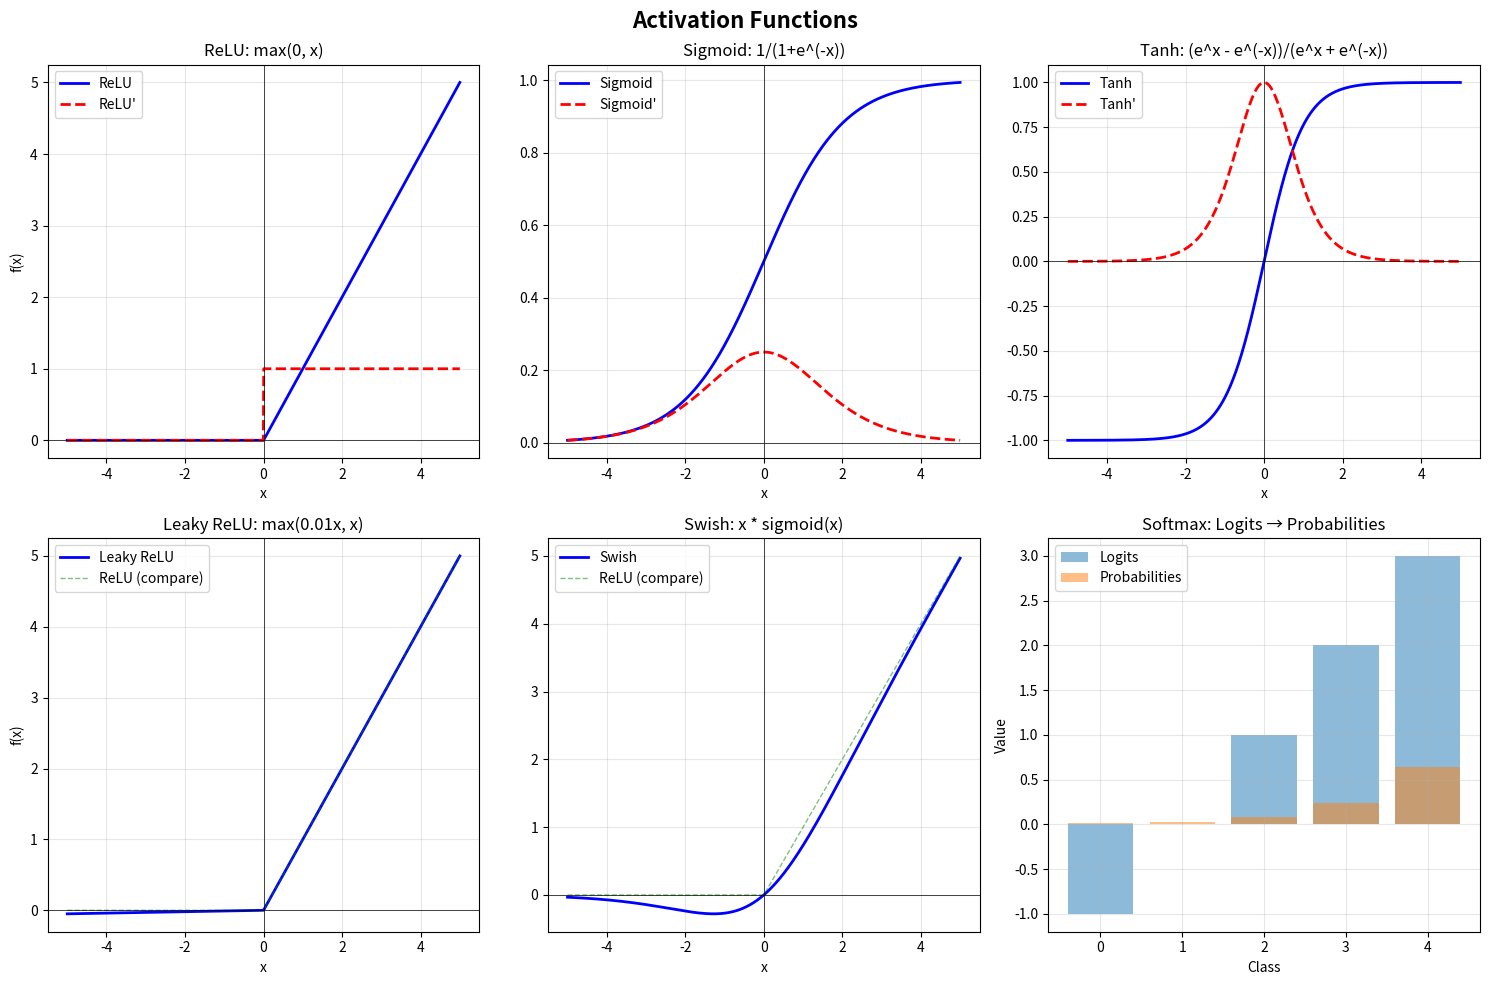

Source code (Python): (Note: this script raises an exception after producing the figure.)
"""
Module 2: Understanding Activation Functions

Activation functions introduce non-linearity into neural networks.
Without them, neural networks would just be fancy linear regression!

Run this script:
    python learning_modules/02_activation_functions.py
"""

import numpy as np
import matplotlib.pyplot as plt


def relu(x):
    """
    ReLU: Rectified Linear Unit
    Formula: f(x) = max(0, x)

    Used in: Hidden layers of most modern CNNs
    """
    return np.maximum(0, x)


def relu_derivative(x):
    """Derivative of ReLU (for backpropagation)"""
    return np.where(x > 0, 1, 0)


def sigmoid(x):
    """
    Sigmoid: Squashes values to (0, 1)
    Formula: f(x) = 1 / (1 + e^(-x))

    Used in: Binary classification, old networks
    """
    return 1 / (1 + np.exp(-np.clip(x, -500, 500)))  # Clip to prevent overflow


def sigmoid_derivative(x):
    """Derivative of sigmoid"""
    s = sigmoid(x)
    return s * (1 - s)


def tanh(x):
    """
    Tanh: Squashes values to (-1, 1)
    Formula: f(x) = (e^x - e^(-x)) / (e^x + e^(-x))

    Used in: RNNs, some older CNNs
    """
    return np.tanh(x)


def tanh_derivative(x):
    """Derivative of tanh"""
    return 1 - np.tanh(x)**2


def leaky_relu(x, alpha=0.01):
    """
    Leaky ReLU: Like ReLU but allows small negative values
    Formula: f(x) = x if x > 0 else alpha * x

    Used in: Some modern architectures
    """
    return np.where(x > 0, x, alpha * x)


def swish(x):
    """
    Swish (SiLU): Self-gated activation
    Formula: f(x) = x * sigmoid(x)

    Used in: EfficientNet, some modern architectures
    """
    return x * sigmoid(x)


def softmax(x):
    """
    Softmax: Converts logits to probabilities
    Formula: f(xi) = e^xi / Σ(e^xj)

    Used in: Output layer for multi-class classification
    """
    exp_x = np.exp(x - np.max(x))  # Subtract max for numerical stability
    return exp_x / np.sum(exp_x)


def visualize_activation_functions():
    """Plot all activation functions"""
    x = np.linspace(-5, 5, 1000)

    fig, axes = plt.subplots(2, 3, figsize=(15, 10))
    fig.suptitle('Activation Functions', fontsize=16, fontweight='bold')

    # ReLU
    axes[0, 0].plot(x, relu(x), 'b-', linewidth=2, label='ReLU')
    axes[0, 0].plot(x, relu_derivative(x), 'r--', linewidth=2, label="ReLU'")
    axes[0, 0].grid(True, alpha=0.3)
    axes[0, 0].axhline(y=0, color='k', linewidth=0.5)
    axes[0, 0].axvline(x=0, color='k', linewidth=0.5)
    axes[0, 0].set_title('ReLU: max(0, x)')
    axes[0, 0].legend()
    axes[0, 0].set_xlabel('x')
    axes[0, 0].set_ylabel('f(x)')

    # Sigmoid
    axes[0, 1].plot(x, sigmoid(x), 'b-', linewidth=2, label='Sigmoid')
    axes[0, 1].plot(x, sigmoid_derivative(x), 'r--', linewidth=2, label="Sigmoid'")
    axes[0, 1].grid(True, alpha=0.3)
    axes[0, 1].axhline(y=0, color='k', linewidth=0.5)
    axes[0, 1].axvline(x=0, color='k', linewidth=0.5)
    axes[0, 1].set_title('Sigmoid: 1/(1+e^(-x))')
    axes[0, 1].legend()
    axes[0, 1].set_xlabel('x')

    # Tanh
    axes[0, 2].plot(x, tanh(x), 'b-', linewidth=2, label='Tanh')
    axes[0, 2].plot(x, tanh_derivative(x), 'r--', linewidth=2, label="Tanh'")
    axes[0, 2].grid(True, alpha=0.3)
    axes[0, 2].axhline(y=0, color='k', linewidth=0.5)
    axes[0, 2].axvline(x=0, color='k', linewidth=0.5)
    axes[0, 2].set_title('Tanh: (e^x - e^(-x))/(e^x + e^(-x))')
    axes[0, 2].legend()
    axes[0, 2].set_xlabel('x')

    # Leaky ReLU
    axes[1, 0].plot(x, leaky_relu(x), 'b-', linewidth=2, label='Leaky ReLU')
    axes[1, 0].plot(x, relu(x), 'g--', linewidth=1, alpha=0.5, label='ReLU (compare)')
    axes[1, 0].grid(True, alpha=0.3)
    axes[1, 0].axhline(y=0, color='k', linewidth=0.5)
    axes[1, 0].axvline(x=0, color='k', linewidth=0.5)
    axes[1, 0].set_title('Leaky ReLU: max(0.01x, x)')
    axes[1, 0].legend()
    axes[1, 0].set_xlabel('x')
    axes[1, 0].set_ylabel('f(x)')

    # Swish
    axes[1, 1].plot(x, swish(x), 'b-', linewidth=2, label='Swish')
    axes[1, 1].plot(x, relu(x), 'g--', linewidth=1, alpha=0.5, label='ReLU (compare)')
    axes[1, 1].grid(True, alpha=0.3)
    axes[1, 1].axhline(y=0, color='k', linewidth=0.5)
    axes[1, 1].axvline(x=0, color='k', linewidth=0.5)
    axes[1, 1].set_title('Swish: x * sigmoid(x)')
    axes[1, 1].legend()
    axes[1, 1].set_xlabel('x')

    # Softmax (example)
    logits = np.array([-1, 0, 1, 2, 3])
    probs = softmax(logits)
    axes[1, 2].bar(range(len(logits)), logits, alpha=0.5, label='Logits')
    axes[1, 2].bar(range(len(logits)), probs, alpha=0.5, label='Probabilities')
    axes[1, 2].set_title('Softmax: Logits → Probabilities')
    axes[1, 2].legend()
    axes[1, 2].set_xlabel('Class')
    axes[1, 2].set_ylabel('Value')
    axes[1, 2].grid(True, alpha=0.3)

    plt.tight_layout()
    plt.savefig('learning_modules/activation_functions.png', dpi=150)
    print("\n✓ Saved visualization to: learning_modules/activation_functions.png")
    plt.show()


def demonstrate_why_we_need_nonlinearity():
    """Show why neural networks need activation functions"""
    print("\n" + "="*60)
    print("WHY WE NEED NON-LINEAR ACTIVATION FUNCTIONS")
    print("="*60)

    print("\nScenario: 2-layer network WITHOUT activation functions")
    print("-" * 60)

    # Input
    x = np.array([1, 2, 3])

    # Layer 1
    W1 = np.array([[0.1, 0.2, 0.3],
                   [0.4, 0.5, 0.6]])
    b1 = np.array([0.1, 0.2])

    h1 = W1 @ x + b1  # NO activation function!

    # Layer 2
    W2 = np.array([[0.7, 0.8]])
    b2 = np.array([0.3])

    output = W2 @ h1 + b2  # NO activation function!

    print(f"\nInput: {x}")
    print(f"Layer 1 output: {h1}")
    print(f"Final output: {output}")

    # Show it's equivalent to single layer
    print("\n" + "-" * 60)
    print("This is equivalent to a SINGLE layer:")
    print("-" * 60)

    # Collapse into single layer
    W_combined = W2 @ W1
    b_combined = W2 @ b1 + b2

    output_direct = W_combined @ x + b_combined

    print(f"\nDirect calculation: {output_direct}")
    print(f"Original calculation: {output}")
    print(f"Same? {np.allclose(output, output_direct)}")

    print("\n💡 Key Insight:")
    print("  Without non-linear activation, multiple layers collapse")
    print("  into a single linear transformation!")
    print("  → Can't learn complex patterns")
    print("  → Can't detect acne (non-linear problem!)")

    print("\n" + "="*60)
    print("WITH ReLU activation:")
    print("="*60)

    h1_relu = relu(W1 @ x + b1)  # Apply ReLU!
    output_relu = W2 @ h1_relu + b2

    print(f"\nInput: {x}")
    print(f"Layer 1 output (with ReLU): {h1_relu}")
    print(f"Final output: {output_relu}")

    print("\nNow it's NON-LINEAR!")
    print("  → Can learn complex patterns")
    print("  → Can detect acne! 🎯")


def demonstrate_relu_in_action():
    """Show how ReLU helps in object detection"""
    print("\n" + "="*60)
    print("ReLU IN ACTION: Detecting Redness")
    print("="*60)

    print("\nScenario: Detecting red regions (potential acne)")
    print("-" * 60)

    # Simulate pixel values
    pixels = np.array([
        [200, 50, 30],   # Red pixel (possible acne)
        [100, 90, 85],   # Grayish pixel (normal skin)
        [50, 150, 120],  # Greenish pixel (background)
    ])

    print("\nPixels (R, G, B):")
    for i, p in enumerate(pixels):
        print(f"  Pixel {i+1}: R={p[0]:3d}, G={p[1]:3d}, B={p[2]:3d}")

    # Simple "redness" detector
    weights = np.array([0.8, -0.4, -0.4])  # High weight for R, negative for G,B
    bias = -50

    print("\nRedness Detector Weights:")
    print(f"  R: {weights[0]:+.1f} (emphasize red)")
    print(f"  G: {weights[1]:+.1f} (de-emphasize green)")
    print(f"  B: {weights[2]:+.1f} (de-emphasize blue)")
    print(f"  Bias: {bias}")

    print("\nComputing redness scores:")
    print("-" * 60)

    for i, p in enumerate(pixels):
        raw_score = np.dot(weights, p) + bias
        activated = relu(raw_score)

        print(f"\nPixel {i+1}:")
        print(f"  Raw score: {raw_score:.2f}")
        print(f"  After ReLU: {activated:.2f}")
        print(f"  Interpretation: ", end="")

        if activated > 50:
            print("🔴 HIGH redness (likely acne!)")
        elif activated > 0:
            print("🟡 Some redness")
        else:
            print("⚪ No redness (background/normal skin)")

    print("\n💡 ReLU eliminated negative values!")
    print("  → Only keeps POSITIVE redness signals")
    print("  → Ignores non-red pixels")


def demonstrate_softmax():
    """Show how softmax converts scores to probabilities"""
    print("\n" + "="*60)
    print("SOFTMAX: Converting Scores to Probabilities")
    print("="*60)

    print("\nScenario: Classifying an acne lesion")
    print("-" * 60)

    # Raw network outputs (logits)
    logits = np.array([1.2, 3.5, 0.8, 1.9])
    classes = ['Comedone', 'Papule', 'Pustule', 'Nodule']

    print("\nRaw network outputs (logits):")
    for i, (cls, logit) in enumerate(zip(classes, logits)):
        print(f"  {cls:12s}: {logit:.2f}")

    print("\nProblem: These don't sum to 1, can't interpret as probabilities!")
    print(f"Sum of logits: {np.sum(logits):.2f}")

    # Apply softmax
    probs = softmax(logits)

    print("\nAfter Softmax:")
    print("-" * 60)
    for i, (cls, prob) in enumerate(zip(classes, probs)):
        bar = '█' * int(prob * 50)
        print(f"  {cls:12s}: {prob:.4f} ({prob*100:5.2f}%) {bar}")

    print(f"\nSum of probabilities: {np.sum(probs):.6f} ← Perfect!")

    predicted_class = classes[np.argmax(probs)]
    confidence = np.max(probs) * 100

    print(f"\n🎯 Prediction: {predicted_class} ({confidence:.2f}% confidence)")


def main():
    """Main demonstration"""
    print("\n" + "⚡ " * 30)
    print(" " * 15 + "ACTIVATION FUNCTIONS EXPLAINED")
    print("⚡ " * 30 + "\n")

    # Visualize all functions
    visualize_activation_functions()

    # Demonstrate need for non-linearity
    demonstrate_why_we_need_nonlinearity()

    # ReLU in action
    demonstrate_relu_in_action()

    # Softmax demo
    demonstrate_softmax()

    # Summary
    print("\n" + "="*60)
    print("KEY TAKEAWAYS")
    print("="*60)
    print("""
1. ACTIVATION FUNCTIONS add NON-LINEARITY
   • Without them: Multi-layer network = single layer
   • With them: Can learn complex patterns

2. RELU (Rectified Linear Unit)
   • Most popular: f(x) = max(0, x)
   • Simple, fast, effective
   • Used in hidden layers of YOLOv8/v10

3. SIGMOID / TANH
   • Squash values to range
   • Sigmoid: (0, 1) → good for probabilities
   • Tanh: (-1, 1) → zero-centered
   • Problem: Vanishing gradients in deep networks

4. LEAKY RELU / SWISH
   • Modern alternatives to ReLU
   • Leaky ReLU: Allows small negative values
   • Swish: Smooth, self-gated

5. SOFTMAX
   • Converts scores → probabilities
   • Used in output layer for classification
   • Ensures probabilities sum to 1

6. WHERE THEY'RE USED in YOLO:
   • ReLU/SiLU: Hidden layers (feature extraction)
   • Sigmoid: Objectness scores, bounding box coords
   • Softmax/Sigmoid: Class probabilities

7. FOR ACNE DETECTION:
   • ReLU helps detect positive signals (redness, bumps)
   • Sigmoid gives confidence scores (0-1)
   • Softmax chooses class (comedone/papule/pustule/nodule)
    """)

    print("\n🎓 Next: Run learning_modules/03_backpropagation.py")
    print("   To understand how networks LEARN!\n")


if __name__ == "__main__":
    main()
